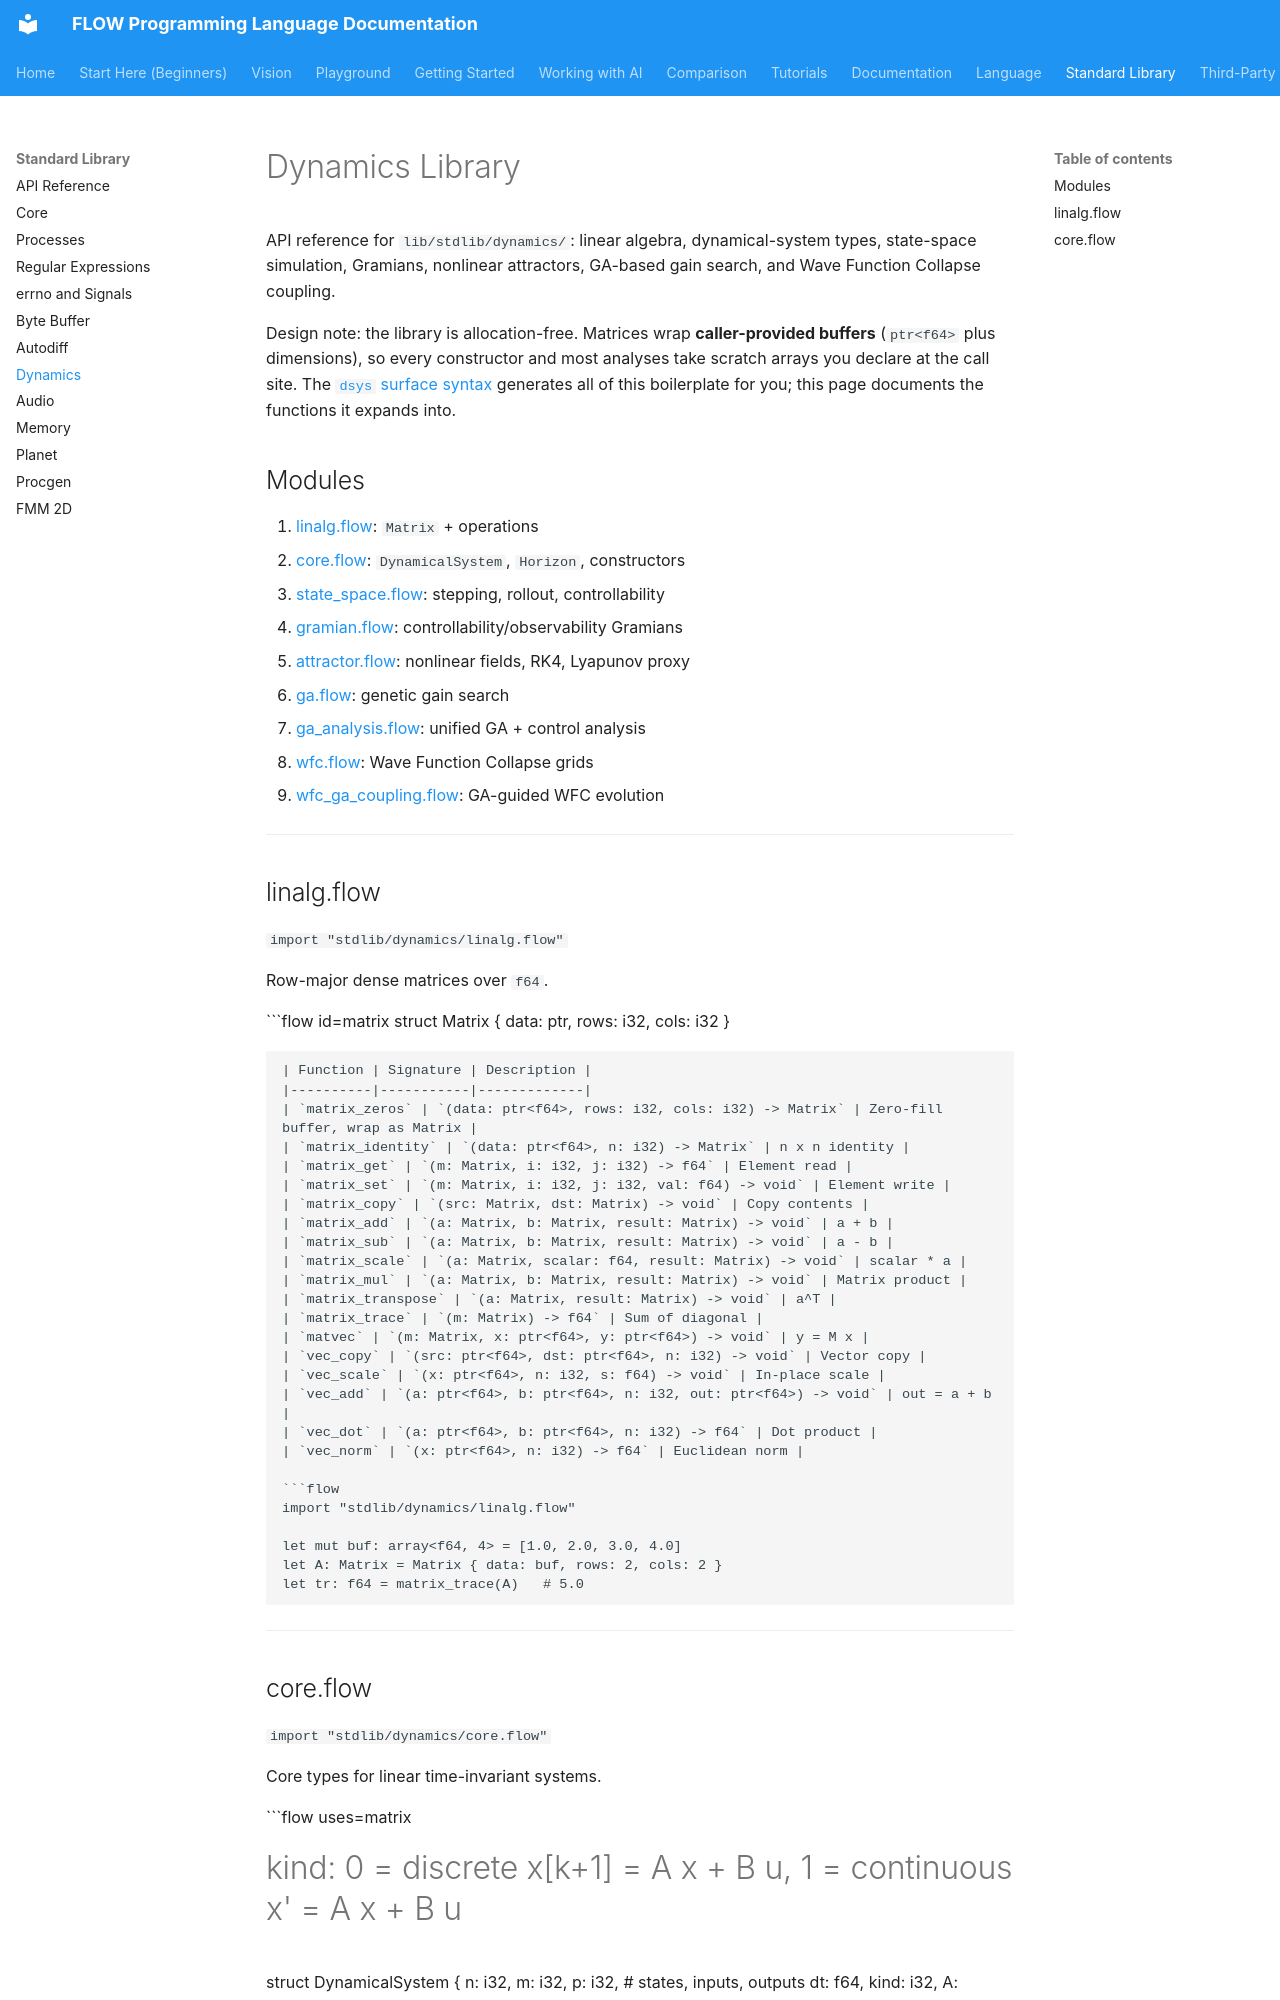

repository: flooooooooooow/flow · page: library/dynamics/index.html · generator: mkdocs

# Dynamics Library

API reference for `lib/stdlib/dynamics/`: linear algebra, dynamical-system
types, state-space simulation, Gramians, nonlinear attractors, GA-based gain
search, and Wave Function Collapse coupling.

Design note: the library is allocation-free. Matrices wrap **caller-provided
buffers** (`ptr<f64>` plus dimensions), so every constructor and most analyses
take scratch arrays you declare at the call site. The
[`dsys` surface syntax](../language/dynamics-dsl.md) generates all of this
boilerplate for you; this page documents the functions it expands into.

## Modules

1. [linalg.flow](#linalgflow): `Matrix` + operations
2. [core.flow](#coreflow): `DynamicalSystem`, `Horizon`, constructors
3. [state_space.flow](#state_spaceflow): stepping, rollout, controllability
4. [gramian.flow](#gramianflow): controllability/observability Gramians
5. [attractor.flow](#attractorflow): nonlinear fields, RK4, Lyapunov proxy
6. [ga.flow](#gaflow): genetic gain search
7. [ga_analysis.flow](#ga_analysisflow): unified GA + control analysis
8. [wfc.flow](#wfcflow): Wave Function Collapse grids
9. [wfc_ga_coupling.flow](#wfc_ga_couplingflow): GA-guided WFC evolution

---

## linalg.flow

`import "stdlib/dynamics/linalg.flow"`

Row-major dense matrices over `f64`.

```flow id=matrix
struct Matrix {
    data: ptr<f64>,
    rows: i32,
    cols: i32
}
```

| Function | Signature | Description |
|----------|-----------|-------------|
| `matrix_zeros` | `(data: ptr<f64>, rows: i32, cols: i32) -> Matrix` | Zero-fill buffer, wrap as Matrix |
| `matrix_identity` | `(data: ptr<f64>, n: i32) -> Matrix` | n x n identity |
| `matrix_get` | `(m: Matrix, i: i32, j: i32) -> f64` | Element read |
| `matrix_set` | `(m: Matrix, i: i32, j: i32, val: f64) -> void` | Element write |
| `matrix_copy` | `(src: Matrix, dst: Matrix) -> void` | Copy contents |
| `matrix_add` | `(a: Matrix, b: Matrix, result: Matrix) -> void` | a + b |
| `matrix_sub` | `(a: Matrix, b: Matrix, result: Matrix) -> void` | a - b |
| `matrix_scale` | `(a: Matrix, scalar: f64, result: Matrix) -> void` | scalar * a |
| `matrix_mul` | `(a: Matrix, b: Matrix, result: Matrix) -> void` | Matrix product |
| `matrix_transpose` | `(a: Matrix, result: Matrix) -> void` | a^T |
| `matrix_trace` | `(m: Matrix) -> f64` | Sum of diagonal |
| `matvec` | `(m: Matrix, x: ptr<f64>, y: ptr<f64>) -> void` | y = M x |
| `vec_copy` | `(src: ptr<f64>, dst: ptr<f64>, n: i32) -> void` | Vector copy |
| `vec_scale` | `(x: ptr<f64>, n: i32, s: f64) -> void` | In-place scale |
| `vec_add` | `(a: ptr<f64>, b: ptr<f64>, n: i32, out: ptr<f64>) -> void` | out = a + b |
| `vec_dot` | `(a: ptr<f64>, b: ptr<f64>, n: i32) -> f64` | Dot product |
| `vec_norm` | `(x: ptr<f64>, n: i32) -> f64` | Euclidean norm |

```flow
import "stdlib/dynamics/linalg.flow"

let mut buf: array<f64, 4> = [1.0, 2.0, 3.0, 4.0]
let A: Matrix = Matrix { data: buf, rows: 2, cols: 2 }
let tr: f64 = matrix_trace(A)   # 5.0
```

---
